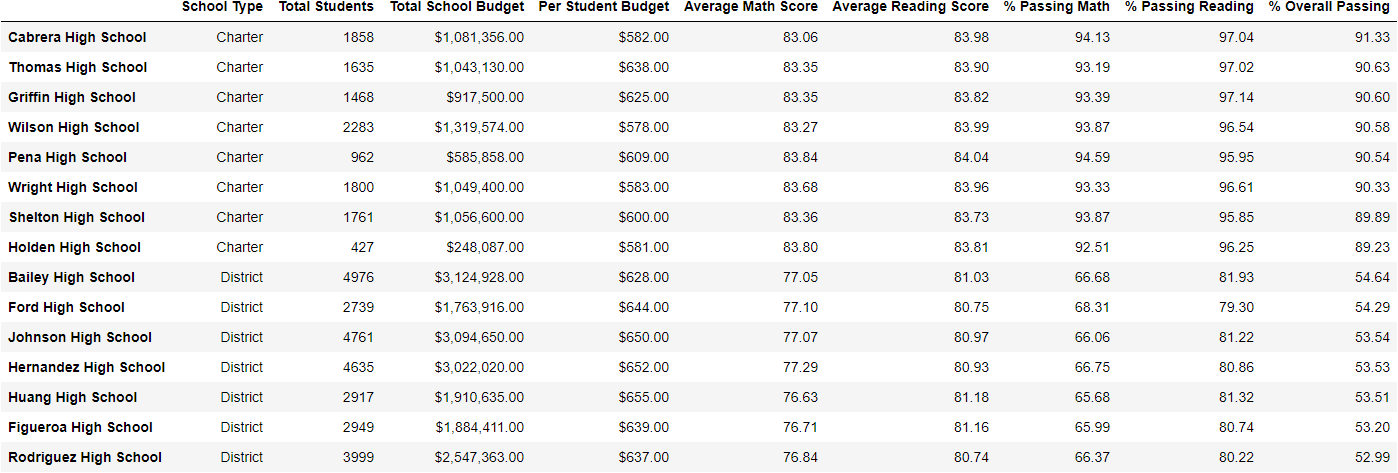

The data file committed next to this chart (first rows):
, School Type, Total Students, Total School Budget, Per Student Budget, Average Math Score, Average Reading Score, % Passing Math, % Passing Reading, % Overall Passing
Cabrera High School, Charter, 1858, $1,081,356.00, $582.00, 83.06, 83.98, 94.13, 97.04, 91.33
Thomas High School, Charter, 1635, $1,043,130.00, $638.00, 83.35, 83.9, 93.19, 97.02, 90.63
Griffin High School, Charter, 1468, $917,500.00, $625.00, 83.35, 83.82, 93.39, 97.14, 90.6
Wilson High School, Charter, 2283, $1,319,574.00, $578.00, 83.27, 83.99, 93.87, 96.54, 90.58
Pena High School, Charter, 962, $585,858.00, $609.00, 83.84, 84.04, 94.59, 95.95, 90.54
Wright High School, Charter, 1800, $1,049,400.00, $583.00, 83.68, 83.96, 93.33, 96.61, 90.33
Shelton High School, Charter, 1761, $1,056,600.00, $600.00, 83.36, 83.73, 93.87, 95.85, 89.89
Holden High School, Charter, 427, $248,087.00, $581.00, 83.8, 83.81, 92.51, 96.25, 89.23
Bailey High School, District, 4976, $3,124,928.00, $628.00, 77.05, 81.03, 66.68, 81.93, 54.64
Ford High School, District, 2739, $1,763,916.00, $644.00, 77.1, 80.75, 68.31, 79.3, 54.29
Johnson High School, District, 4761, $3,094,650.00, $650.00, 77.07, 80.97, 66.06, 81.22, 53.54
Hernandez High School, District, 4635, $3,022,020.00, $652.00, 77.29, 80.93, 66.75, 80.86, 53.53
Huang High School, District, 2917, $1,910,635.00, $655.00, 76.63, 81.18, 65.68, 81.32, 53.51
Figueroa High School, District, 2949, $1,884,411.00, $639.00, 76.71, 81.16, 65.99, 80.74, 53.2
Rodriguez High School, District, 3999, $2,547,363.00, $637.00, 76.84, 80.74, 66.37, 80.22, 52.99
